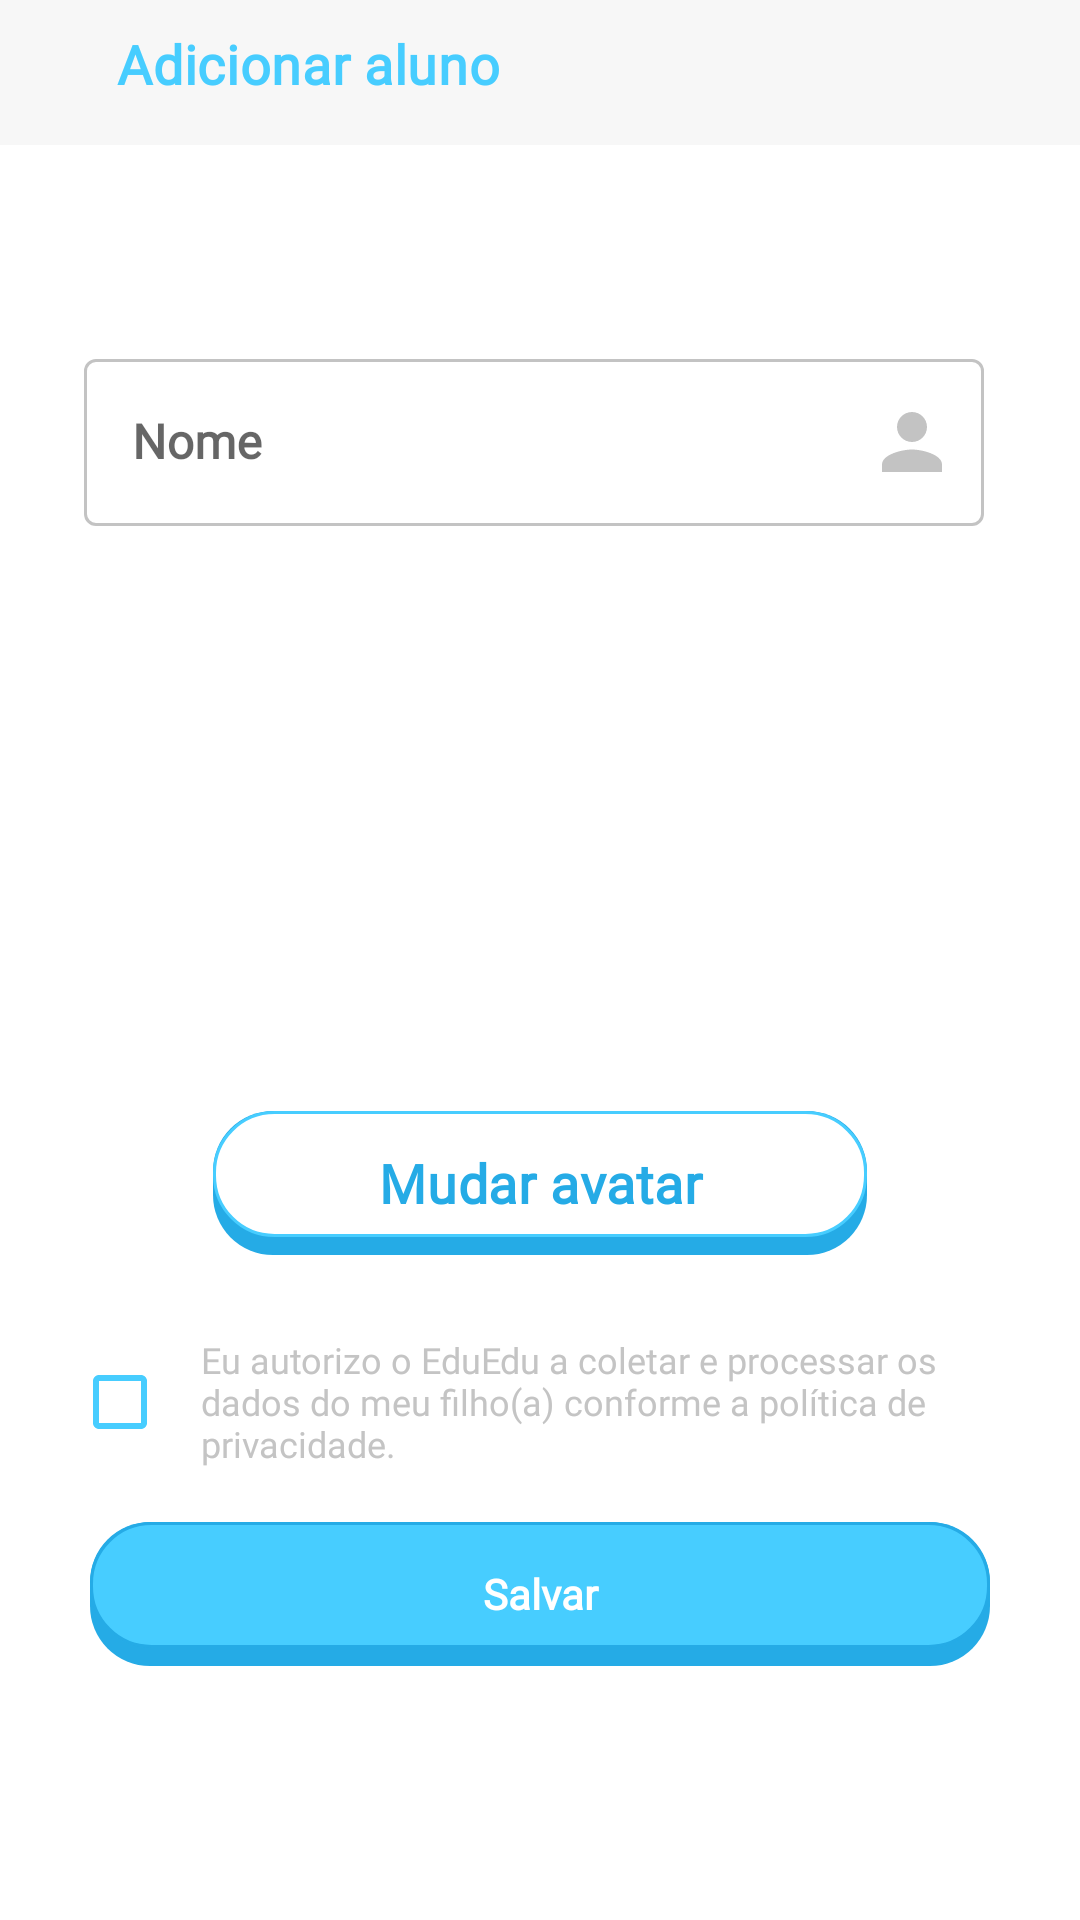

Reconstruct the res/layout file that produces this screen, plus the resources it refers to.
<!-- AndroidManifest.xml: application theme Theme.AndroidChallenge -->
<!-- res/layout/fragment_alunos_adicionar.xml -->
<?xml version="1.0" encoding="utf-8"?>
<androidx.constraintlayout.widget.ConstraintLayout xmlns:android="http://schemas.android.com/apk/res/android"
    xmlns:app="http://schemas.android.com/apk/res-auto"
    xmlns:tools="http://schemas.android.com/tools"
    android:layout_width="match_parent"
    android:layout_height="match_parent"
    tools:context=".fragments.AlunosAdicionarFragment">

    <include
        android:id="@+id/fragment_alunos_adicionar_contentCustomToolbar"
        layout="@layout/content_adicionar_aluno_custom_toolbar"
        android:layout_width="0dp"
        android:layout_height="wrap_content"
        app:layout_constraintEnd_toEndOf="parent"
        app:layout_constraintStart_toStartOf="parent"
        app:layout_constraintTop_toTopOf="parent" />

    <com.google.android.material.textfield.TextInputLayout
        android:id="@+id/fragment_alunos_adicionar_inputLayoutNome"
        style="@style/Theme.AndroidChallenge.OutlinedTextInputLayout"
        android:layout_width="0dp"
        android:layout_height="wrap_content"
        android:layout_marginStart="28dp"
        android:layout_marginTop="66dp"
        android:layout_marginEnd="32dp"
        app:endIconDrawable="@drawable/ic_icon_pessoa"
        app:endIconMode="custom"
        app:layout_constraintEnd_toEndOf="parent"
        app:layout_constraintStart_toStartOf="parent"
        app:layout_constraintTop_toBottomOf="@+id/fragment_alunos_adicionar_contentCustomToolbar">

        <com.google.android.material.textfield.TextInputEditText
            android:id="@+id/fragment_alunos_adicionar_editNome"
            style="@style/Theme.AndroidChallenge.EditText"
            android:layout_width="match_parent"
            android:layout_height="wrap_content"
            android:hint="@string/hint_label_nome"
            android:inputType="textPersonName" />
    </com.google.android.material.textfield.TextInputLayout>

    <ImageView
        android:id="@+id/fragment_alunos_adicionar_imageAvatar"
        android:layout_width="161dp"
        android:layout_height="162dp"
        android:layout_marginStart="99dp"
        android:layout_marginTop="18dp"
        android:layout_marginEnd="100dp"
        android:contentDescription="@string/cd_avatar_selecionado"
        android:src="@drawable/avatar_sr_goiaba"
        app:layout_constraintEnd_toEndOf="parent"
        app:layout_constraintStart_toStartOf="parent"
        app:layout_constraintTop_toBottomOf="@+id/fragment_alunos_adicionar_inputLayoutNome" />

    <androidx.appcompat.widget.AppCompatButton
        android:id="@+id/fragment_alunos_adicionar_btnMudarAvatar"
        style="@style/Theme.AndroidChallenge.UnfilledBtn"
        android:layout_width="0dp"
        android:layout_height="wrap_content"
        android:layout_marginStart="71dp"
        android:layout_marginTop="15dp"
        android:layout_marginEnd="71dp"
        android:text="@string/btn_label_mudar_avatar"
        android:textAppearance="@style/Theme.AndroidChallenge.HeaderText1"
        app:layout_constraintEnd_toEndOf="parent"
        app:layout_constraintStart_toStartOf="parent"
        app:layout_constraintTop_toBottomOf="@+id/fragment_alunos_adicionar_imageAvatar" />

    <CheckBox
        android:id="@+id/fragment_alunos_adicionar_checkBoxAutorizacao"
        style="@style/Theme.AndroidChallenge.CheckBox"
        android:layout_width="0dp"
        android:textAppearance="@style/CheckBoxTextAppearance"
        android:layout_height="wrap_content"
        android:textColor="@color/check_box_text_color"
        android:layout_marginStart="24dp"
        android:layout_marginTop="25dp"
        android:layout_marginEnd="24dp"
        android:text="@string/chk_box_label_autoriza_coleta_dados"
        app:layout_constraintEnd_toEndOf="parent"
        app:layout_constraintStart_toStartOf="parent"
        app:layout_constraintTop_toBottomOf="@+id/fragment_alunos_adicionar_btnMudarAvatar" />

    <androidx.appcompat.widget.AppCompatButton
        android:id="@+id/fragment_alunos_adicionar_btnSalvar"
        style="@style/Theme.AndroidChallenge.FilledBtn"
        android:layout_width="0dp"
        android:layout_height="wrap_content"
        android:layout_marginStart="30dp"
        android:layout_marginTop="16dp"
        android:layout_marginEnd="30dp"
        android:text="@string/btn_label_salvar"
        app:layout_constraintEnd_toEndOf="parent"
        app:layout_constraintStart_toStartOf="parent"
        app:layout_constraintTop_toBottomOf="@+id/fragment_alunos_adicionar_checkBoxAutorizacao" />

    <ProgressBar
        android:id="@+id/fragment_alunos_adicionar_progressSalvando"
        style="?android:attr/progressBarStyle"
        android:layout_width="wrap_content"
        android:layout_height="wrap_content"
        android:layout_marginTop="16dp"
        android:visibility="gone"
        app:layout_constraintEnd_toEndOf="parent"
        app:layout_constraintStart_toStartOf="parent"
        app:layout_constraintTop_toBottomOf="@+id/fragment_alunos_adicionar_checkBoxAutorizacao" />

</androidx.constraintlayout.widget.ConstraintLayout>
<!-- res/layout/content_adicionar_aluno_custom_toolbar.xml (included above) -->
<?xml version="1.0" encoding="utf-8"?>
<androidx.constraintlayout.widget.ConstraintLayout xmlns:android="http://schemas.android.com/apk/res/android"
    xmlns:app="http://schemas.android.com/apk/res-auto"
    xmlns:tools="http://schemas.android.com/tools"
    android:layout_width="match_parent"
    android:background="@color/toolbar_background_color"
    android:layout_height="wrap_content"
    android:paddingBottom="15dp">

    <ImageView
        android:id="@+id/content_adicionar_aluno_custom_toolbar_imageVoltar"
        android:layout_width="wrap_content"
        app:tint="@color/image_icon_tint_color"
        android:layout_height="wrap_content"
        android:layout_marginStart="15dp"
        android:layout_marginTop="18dp"
        android:padding="3dp"
        app:layout_constraintStart_toStartOf="parent"
        app:layout_constraintTop_toTopOf="parent"
        app:srcCompat="@drawable/ic_baseline_arrow_back_24" />

    <TextView
        android:id="@+id/content_adicionar_aluno_custom_toolbar_txtHeader"
        style="@style/Theme.AndroidChallenge.HeaderText1"
        android:layout_width="wrap_content"
        android:layout_height="wrap_content"
        android:layout_marginStart="18dp"
        android:text="@string/label_toolbar_title_adicionar_aluno"
        app:layout_constraintBottom_toBottomOf="@+id/content_adicionar_aluno_custom_toolbar_imageVoltar"
        app:layout_constraintStart_toEndOf="@+id/content_adicionar_aluno_custom_toolbar_imageVoltar"
        app:layout_constraintTop_toTopOf="@+id/content_adicionar_aluno_custom_toolbar_imageVoltar" />
</androidx.constraintlayout.widget.ConstraintLayout>
<!-- resources referenced by this layout -->
<resources>
  <color name="check_box_text_color">#C4C4C4</color>
  <color name="image_icon_tint_color">@color/primary_color</color>
  <color name="toolbar_background_color">#F7F7F7</color>
  <string name="btn_label_mudar_avatar">Mudar avatar</string>
  <string name="btn_label_salvar">Salvar</string>
  <string name="cd_avatar_selecionado">Avatar selecionado</string>
  <string name="chk_box_label_autoriza_coleta_dados">Eu autorizo o EduEdu a coletar e processar os dados do meu filho(a) conforme a política de privacidade.</string>
  <string name="hint_label_nome">Nome</string>
  <string name="label_toolbar_title_adicionar_aluno">Adicionar aluno</string>
  <style name="Theme.AndroidChallenge.CheckBox" parent="Widget.AppCompat.CompoundButton.CheckBox">
  
          <item name="android:textAppearance">@style/CheckBoxTextAppearance</item>
          <item name="buttonTint">@color/check_box_box_color</item>
          <item name="android:paddingLeft">@dimen/check_box_text_padding</item>
  
  
      </style>
  <style name="Theme.AndroidChallenge.EditText" parent="Widget.AppCompat.EditText">
          <item name="android:textAppearance">@style/EditTextTextAppearance</item>
      </style>
  <color name="primary_color">#47CDFF</color>
  <dimen name="check_box_text_line_height">3sp</dimen>
  <color name="check_box_box_color">@color/primary_color</color>
  <dimen name="check_box_text_padding">11dp</dimen>
  <style name="EditTextTextAppearance" parent="TextAppearance.MaterialComponents.Subtitle1">
  
          <item name="android:textColor">@color/text_main_color</item>
          <item name="fontFamily">@font/montserrat</item>
          <item name="android:textStyle">bold</item>
  
      </style>
  <!-- drawable selector_btn_filled_background (drawable) -->
  <?xml version="1.0" encoding="utf-8"?>
  <selector xmlns:android="http://schemas.android.com/apk/res/android">
  
      <item android:drawable="@drawable/layer_list_btn_filled_unpressed" android:state_pressed="false"/>
  
      <item android:drawable="@drawable/shape_btn_filled_default"/>
  
  </selector>
  <color name="btn_filled_text_color">@color/on_primary_color</color>
  <dimen name="text_header_1_default_text_size">18sp</dimen>
  <color name="text_header_color">@color/primary_color</color>
  <color name="edit_text_outlined_error_color">#B00020</color>
  <color name="btn_unfilled_text_color">#25ABE6</color>
  <color name="purple_500">#FF6200EE</color>
  <color name="purple_700">#FF3700B3</color>
  <color name="white">#FFFFFFFF</color>
  <color name="teal_200">#FF03DAC5</color>
  <color name="teal_700">#FF018786</color>
  <color name="black">#FF000000</color>
  <!-- drawable shape_edit_text_cursor (drawable) -->
  <?xml version="1.0" encoding="utf-8"?>
  <shape xmlns:android="http://schemas.android.com/apk/res/android">
  
      <size
          android:width="@dimen/default_edit_text_cursor_width"/>
  
      <solid
          android:color="@color/primary_color"/>
  
  </shape>
  <color name="main_background_color">#FFFFFF</color>
  <color name="text_main_color">#616161</color>
  <dimen name="btn_default_text_size">14sp</dimen>
  <color name="on_primary_color">#FFFFFF</color>
  <dimen name="default_edit_text_cursor_width">2dp</dimen>
  <!-- drawable shape_btn_shadow (drawable) -->
  <?xml version="1.0" encoding="utf-8"?>
  <shape xmlns:android="http://schemas.android.com/apk/res/android">
  
      <corners android:radius="@dimen/btn_default_corner_radius" />
  
      <solid
          android:color="@color/btn_shadow_default_color"/>
  
  
  </shape>
  <dimen name="btn_default_elevation">6dp</dimen>
  <dimen name="btn_default_corner_radius">20dp</dimen>
  <color name="btn_filled_background_color">@color/primary_color</color>
  <dimen name="btn_unfilled_default_stroke_width">1dp</dimen>
  <color name="btn_shadow_default_color">#25ABE6</color>
  <color name="btn_unfilled_background_color">#FFFFFF</color>
  <color name="btn_unfilled_stroke_color">@color/primary_color</color>
</resources>
